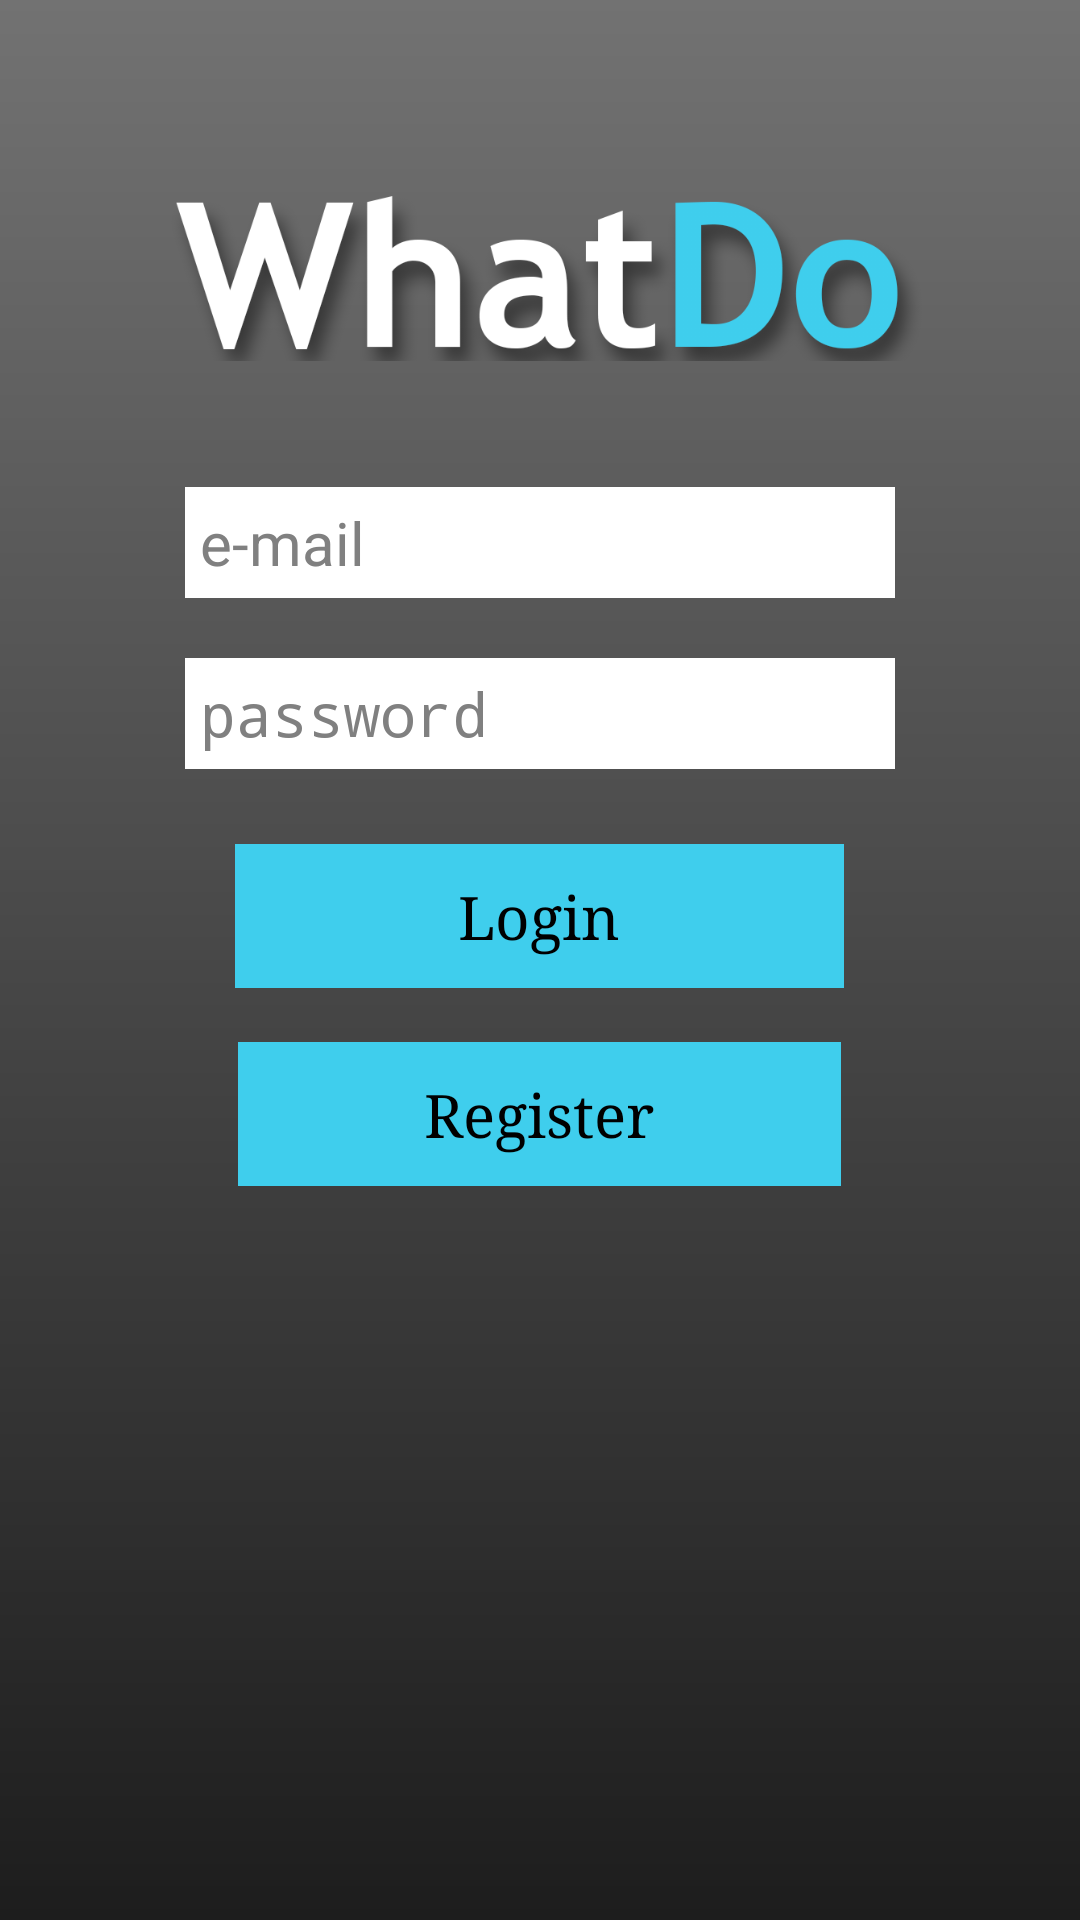

Produce the Android XML layout that renders to this screen, including the resource entries it uses.
<!-- AndroidManifest.xml: application theme AppTheme -->
<!-- res/layout/activity_login.xml -->
<RelativeLayout xmlns:android="http://schemas.android.com/apk/res/android"
    xmlns:tools="http://schemas.android.com/tools"

    tools:context="com.whatdo.whatdoco.whatdo.LoginActivity"
    android:layout_width="fill_parent"
    android:layout_height="fill_parent"
    android:background="@drawable/bg_gradient">

    <LinearLayout
        android:orientation="vertical"
        android:layout_width="match_parent"
        android:layout_height="match_parent">

        <ImageView
            android:layout_width="match_parent"
            android:layout_height="wrap_content"
            android:id="@+id/imageView"
            android:src="@drawable/what_do_logo_final"
            android:layout_weight="1"
            android:paddingLeft="35dp"
            android:paddingRight="35dp"
            android:layout_marginTop="20dp" />

        <LinearLayout
            android:orientation="vertical"
            android:layout_width="match_parent"
            android:layout_height="match_parent"
            android:layout_alignParentStart="true"
            android:layout_weight="2.2">

            <EditText
                android:layout_width="wrap_content"
                android:layout_height="wrap_content"
                android:inputType="textEmailAddress"
                android:ems="10"
                android:id="@+id/email"
                android:layout_gravity="center_horizontal"
                android:padding="5dp"
                android:textSize="20sp"
                android:background="#ffffffff"
                android:hint="e-mail" />

            <EditText
                android:layout_width="wrap_content"
                android:layout_height="wrap_content"
                android:inputType="textPassword"
                android:ems="10"
                android:id="@+id/password"
                android:layout_gravity="center_horizontal"
                android:layout_marginTop="20dp"
                android:background="#ffffffff"
                android:textSize="20sp"
                android:padding="5dp"
                android:hint="password"/>

            <Button
                android:layout_width="203dp"
                android:layout_height="wrap_content"
                android:text="Login"
                android:id="@+id/button"
                android:layout_gravity="center_horizontal"
                android:layout_marginTop="25dp"
                android:background="#ff3fceed"
                android:textSize="20sp"
                android:typeface="serif"
                android:onClick="loginClick"
                style="@style/LogButt" />

            <Button
                android:layout_width="201dp"
                android:layout_height="wrap_content"
                android:text="Register"
                android:id="@+id/button2"
                android:layout_gravity="center_horizontal"
                android:layout_marginTop="18dp"
                android:background="#ff3fceed"
                android:textSize="20sp"
                android:typeface="serif"
                android:onClick="registerClick"
                android:paddingLeft="20dp"
                android:paddingRight="20dp"
                style="@style/LogButt" />

        </LinearLayout>
    </LinearLayout>

</RelativeLayout>
<!-- resources referenced by this layout -->
<resources>
  <!-- drawable bg_gradient (drawable) -->
  <?xml version="1.0" encoding="utf-8"?>
  <shape xmlns:android="http://schemas.android.com/apk/res/android"
      android:shape="rectangle">
      <gradient
          android:startColor="#ff1d1d1d"
          android:endColor="#ff727272"
          android:angle="90" />
  </shape>
  <!-- drawable what_do_logo_final: png bitmap (drawable, 215025 bytes) -->
  <style name="LogButt" parent="android:Theme.Material.Light.NoActionBar">
          <item name="android:colorButtonNormal">#ff3fceed</item>
      </style>
  <style name="AppTheme" parent="android:Theme.Holo.Light.DarkActionBar">
          
      </style>
</resources>
